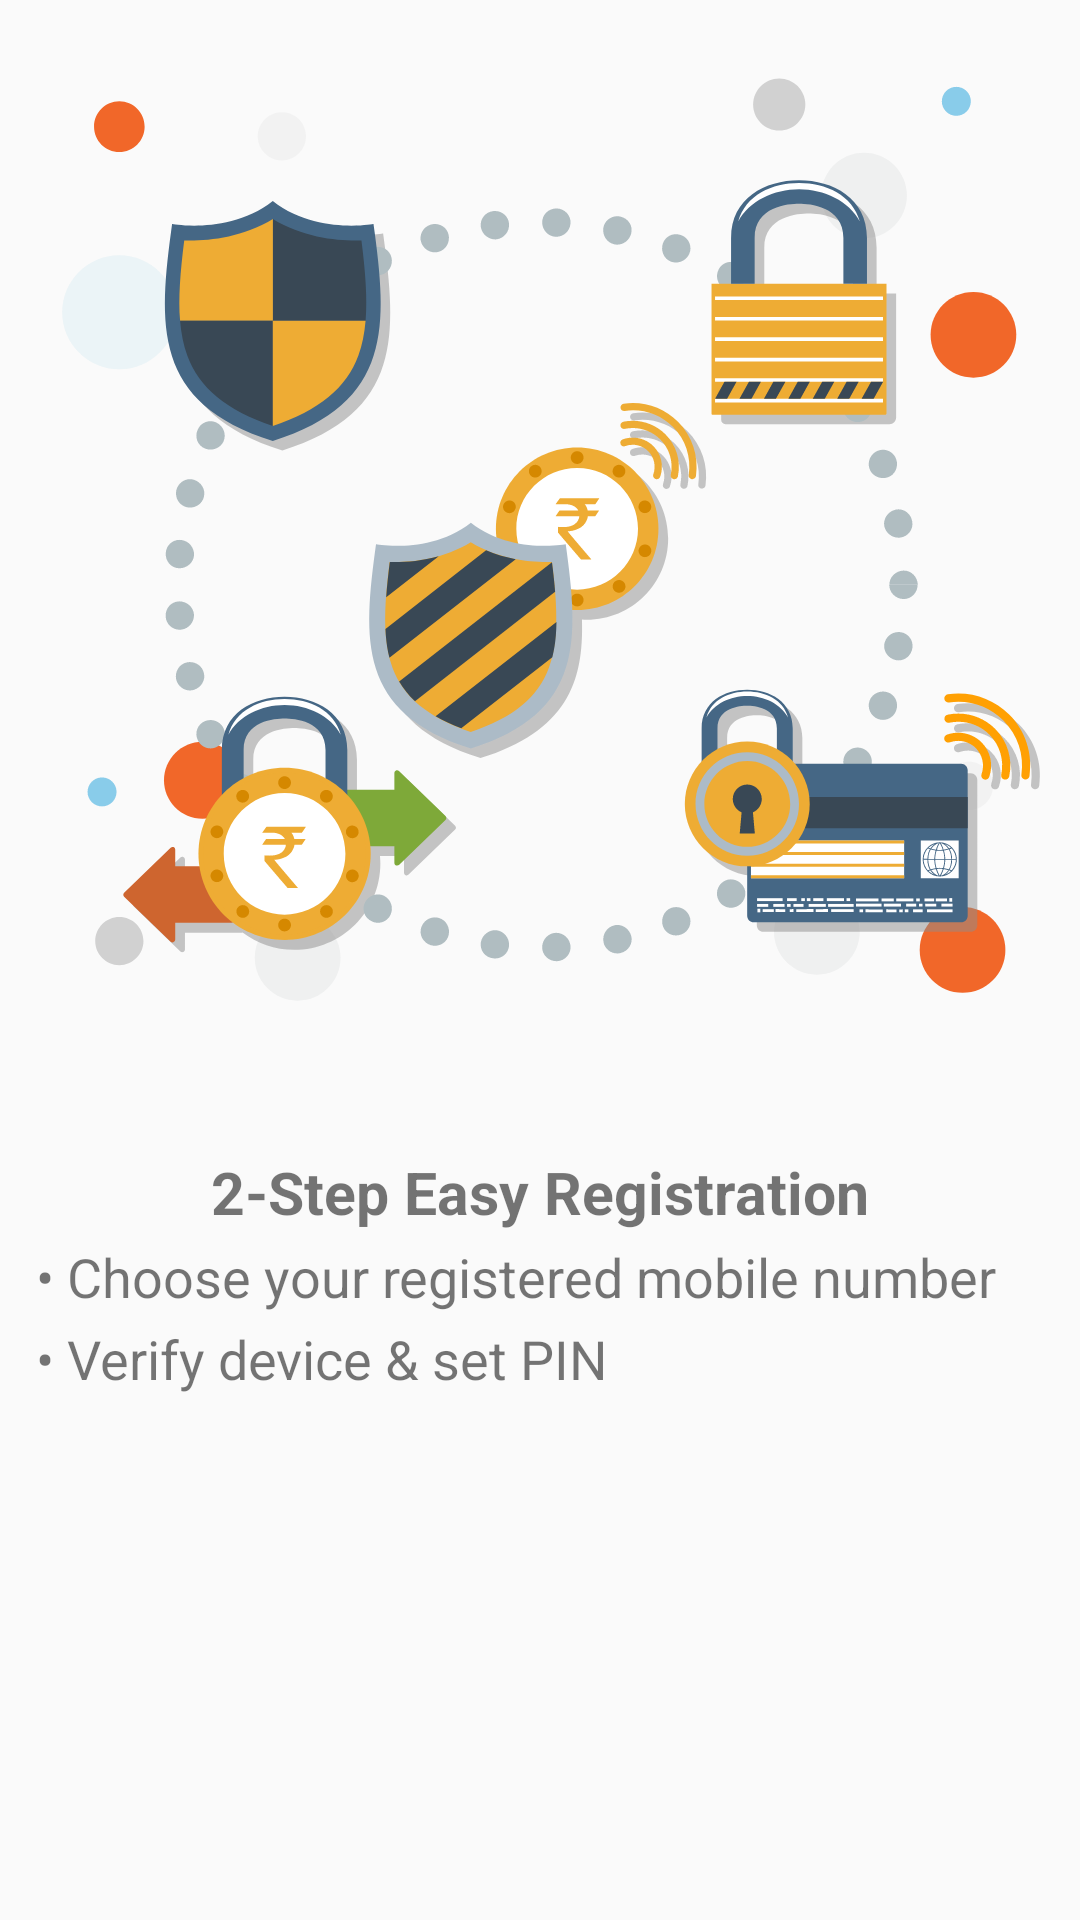

Android layout source for this screen:
<!-- AndroidManifest.xml: application theme AppTheme -->
<!-- res/layout/fragment_intro_image.xml -->
<?xml version="1.0" encoding="utf-8"?>
<LinearLayout xmlns:android="http://schemas.android.com/apk/res/android"
    android:orientation="vertical"
    android:layout_width="match_parent"
    android:layout_height="match_parent"
    android:weightSum="2">

    <ImageView
        android:id="@+id/main_bg"
        android:layout_width="match_parent"
        android:layout_height="match_parent"
        android:adjustViewBounds="true"
        android:scaleType="fitCenter"
        android:layout_gravity="bottom"
        android:src="@drawable/onboarding_img_1"
        android:visibility="visible"
        android:layout_weight="0.8"/>


    <LinearLayout
        android:layout_width="match_parent"
        android:layout_height="match_parent"
        android:orientation="vertical"
        android:gravity="top"
        android:layout_weight="1.2">

        <TextView
            android:id="@+id/footerTopText"
            android:layout_width="match_parent"
            android:layout_height="wrap_content"
            android:gravity="center"
            android:textStyle="bold"
            android:textSize="@dimen/TwentySix"
            android:text="@string/two_step_easy_registration"
            />

        <TextView
            android:id="@+id/bulletText1"
            android:layout_width="match_parent"
            android:layout_height="wrap_content"
            android:gravity="left"
            android:layout_marginLeft="@dimen/Sixteen"
            android:layout_marginTop="@dimen/four"
            android:textSize="@dimen/TwentyFour"
            android:text="@string/choose_your_registered_mobile_number"/>

        <TextView
            android:id="@+id/bulletText2"
            android:layout_width="match_parent"
            android:layout_height="wrap_content"
            android:gravity="left"
            android:layout_marginLeft="@dimen/Sixteen"
            android:layout_marginTop="@dimen/four"
            android:textSize="@dimen/TwentyFour"
            android:text="@string/verify_device_set_pin"/>

    </LinearLayout>


</LinearLayout>
<!-- resources referenced by this layout -->
<resources>
  <dimen name="Sixteen">19.2dp</dimen>
  <dimen name="TwentyFour">28.8dp</dimen>
  <dimen name="TwentySix">31.2dp</dimen>
  <dimen name="four">4.8dp</dimen>
  <!-- drawable onboarding_img_1: vector/xml drawable (drawable, 41898 chars, omitted) -->
  <string name="choose_your_registered_mobile_number">\u2022 Choose your registered mobile number</string>
  <string name="two_step_easy_registration">2-Step Easy Registration</string>
  <string name="verify_device_set_pin">\u2022 Verify device &amp; set PIN</string>
  <style name="AppTheme" parent="Theme.AppCompat.Light">
          <item name="android:actionButtonStyle">@style/myActionButtonStyle</item>
          <item name="actionButtonStyle">@style/myActionButtonStyle</item>
      </style>
  <style name="myActionButtonStyle" parent="Widget.AppCompat.ActionButton">
          <item name="android:width">10dp</item>
      </style>
</resources>
